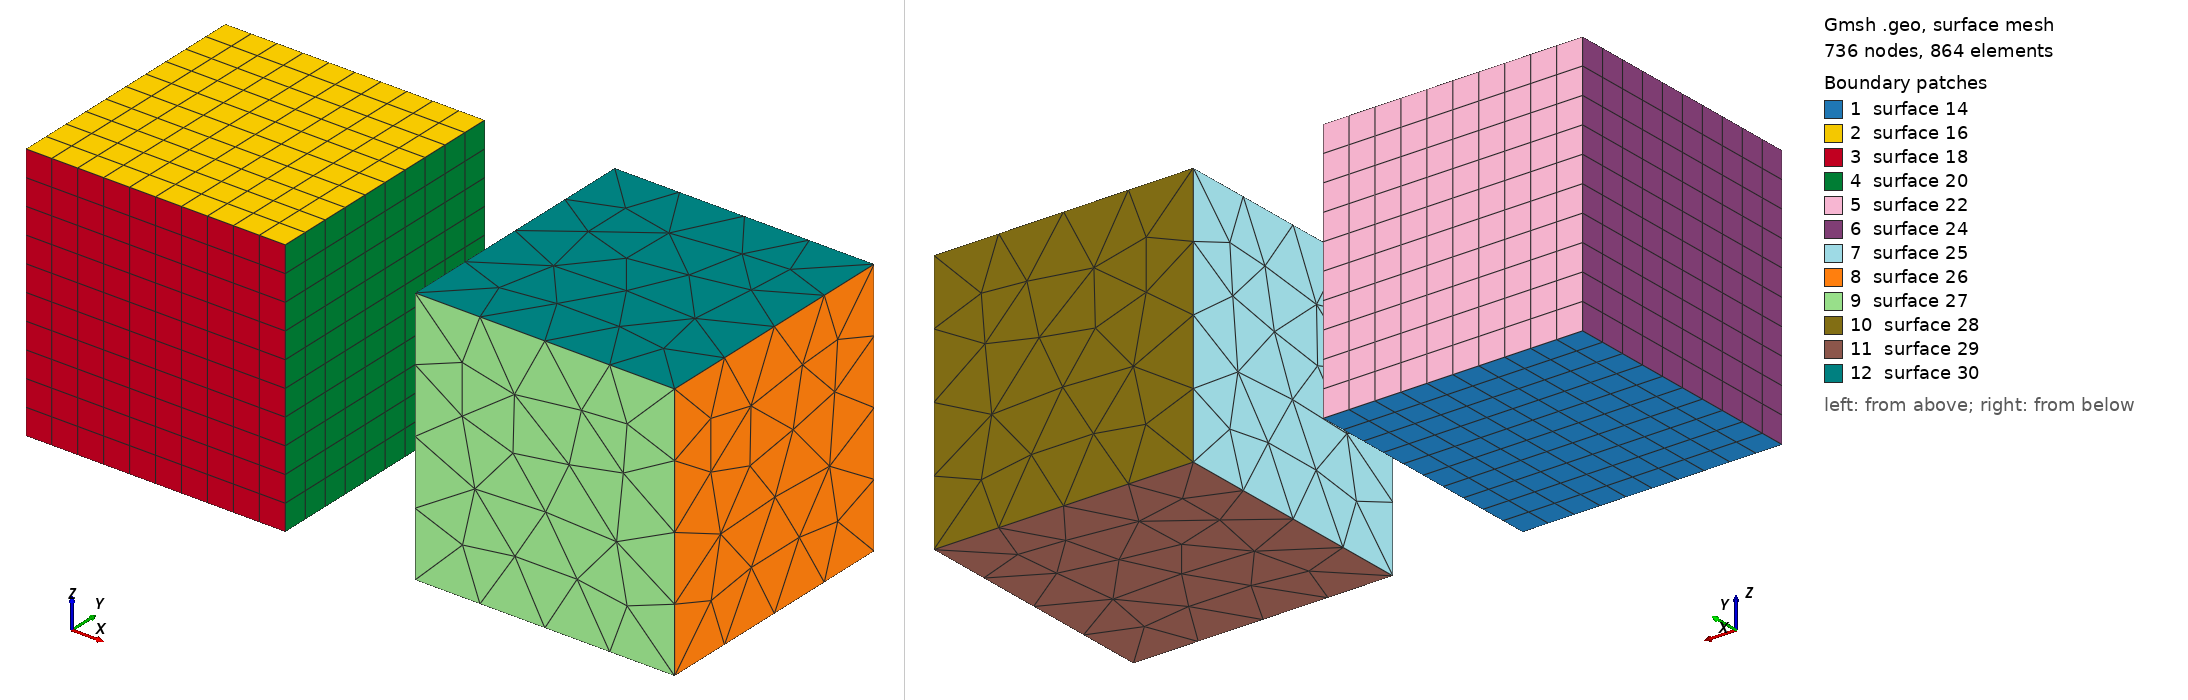

Gmsh geometry script, surface-meshed: 736 nodes, 864 surface elements. Boundary patches (legend numbers): 1 surface 14, 2 surface 16, 3 surface 18, 4 surface 20, 5 surface 22, 6 surface 24, 7 surface 25, 8 surface 26, 9 surface 27, 10 surface 28, 11 surface 29, 12 surface 30. Left view from above one corner, right view from below the opposite corner. The script declares no physical surfaces, so the legend lists its geometric surfaces. The drawing asked Gmsh for element sizes between 1% and 20% of the model's largest extent; the script's own settings can give other sizes.

=== example.geo (drawn) ===

    // Определяем размеры кубов
    L = 1.0; // Длина ребра куба
    Nx = 10; // Число элементов по X
    Ny = 10; // Число элементов по Y
    Nz = 10; // Число элементов по Z

    // Первый куб (классический способ)
    Point(1) = {0, 0, 0, L/Nx};
    Point(2) = {L, 0, 0, L/Nx};
    Point(3) = {L, L, 0, L/Nx};
    Point(4) = {0, L, 0, L/Nx};
    Point(5) = {0, 0, L, L/Nx};
    Point(6) = {L, 0, L, L/Nx};
    Point(7) = {L, L, L, L/Nx};
    Point(8) = {0, L, L, L/Nx};

    Line(1) = {1, 2};
    Line(2) = {2, 3};
    Line(3) = {3, 4};
    Line(4) = {4, 1};
    Line(5) = {5, 6};
    Line(6) = {6, 7};
    Line(7) = {7, 8};
    Line(8) = {8, 5};
    Line(9) = {1, 5};
    Line(10) = {2, 6};
    Line(11) = {3, 7};
    Line(12) = {4, 8};

    Line Loop(13) = {1, 2, 3, 4};
    Plane Surface(14) = {13};
    Line Loop(15) = {5, 6, 7, 8};
    Plane Surface(16) = {15};
    Line Loop(17) = {1, 10, -5, -9};
    Plane Surface(18) = {17};
    Line Loop(19) = {2, 11, -6, -10};
    Plane Surface(20) = {19};
    Line Loop(21) = {3, 12, -7, -11};
    Plane Surface(22) = {21};
    Line Loop(23) = {4, 9, -8, -12};
    Plane Surface(24) = {23};

    Surface Loop(25) = {14, 16, 18, 20, 22, 24};
    Volume(26) = {25};

    Physical Volume("Cube1") = {26};
    Color Red {Volume{26};}

    // Второй куб (через OpenCASCADE)
    SetFactory("OpenCASCADE");
    Box(27) = {L + 0.5, 0, 0, L, L, L};
    Physical Volume("Cube2") = {27};
    Color Blue {Volume{27};}

    // Определяем сетку
    Transfinite Line {1, 2, 3, 4, 5, 6, 7, 8, 9, 10, 11, 12} = Nx+1 Using Progression 1;
    Transfinite Surface {14, 16, 18, 20, 22, 24};
    Transfinite Volume {26};
    Recombine Surface {14, 16, 18, 20, 22, 24};
    Mesh 3;
